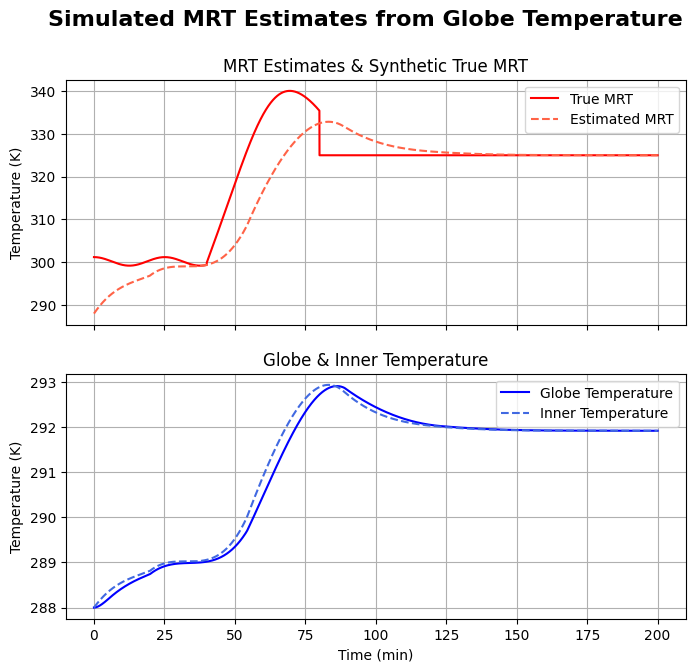

This figure's Python source:
from matplotlib import cm
import numpy as np
import matplotlib.pyplot as plt
from scipy.integrate import solve_ivp, quad
import matplotlib as mpl

mpl.rcParams['font.family'] = 'Times New Roman'

V_a = 10
T_a = 288
sigma = 5.67 * 10 ** -8 # [J/s*m^2*K^4]
thickness = 0.0005 # Thickness of the globe shell [m]

epsilon = 0.95  # Emissivity of black paint
rho = 8960  # Density of the globe (copper) [kg/m3]
c = 385 # Specific heat capacity of the globe (copper) [J/kg*K]
D = 0.15  # Diameter of the shell
V = quad(lambda r: 4 * np.pi * r ** 2, (D - thickness)/2, D/2)[0] # Volume of the globe [m3]
A = 4 * np.pi * (D/2) ** 2 # Surface area of the globe [m2]
h = (6.3 * V_a ** 0.6) / (D ** 0.4)
constant = c * rho * V # [J/K]

rho_i = 1.204 # Density of the inner part (air) [kg/m3]
M_i = 0.02897 # Molar mass of the inner part (air) [kg/mol]
c_i = 20.850 # Specific heat capacity of the inner part (air) [J/mol*K]
D_i = D - thickness
V_i = quad(lambda r: 4 * np.pi * r ** 2, 0, D_i/2)[0] # Volume of the inner part [m3]
A_i = 4 * np.pi * (D_i / 2) ** 2 # Inner surface area of the globe [m2]
h_i = 7 #(3 * V_a ** 0.6) / (D_i ** 0.4)
n_i = rho_i * V_i / M_i # Number of moles of the inner part [mol]
constant_i = c_i * n_i # [J/K]


def MRT(t):
    # if  0 <= t < 10:
    #     return 300
    # elif t < 50:
    #     return 350
    # elif t < 100:
    #     return 300
    # else:
    #     return 350

    if t <= 40:
        return 300.2 + np.cos(t/4)
    elif t <= 80:
        return 40 * np.sin((t - 40) / 20) + 300 + + np.cos(t/5)
    else:
        return 325
    

def MRT_estimate(T, h):
    return (T ** 4 + h * (T - T_a) / (sigma * epsilon)) ** 0.25


def dTdt(t, T, MRT_func, h):
    T_i, T_g = T[0], T[1]

    dT_i = ((A_i * h_i) / constant_i) * (T_g - T_i)
    dT_g = (A * (sigma * epsilon * MRT_func(t) ** 4 - sigma * epsilon * T_g ** 4 - h * (T_g - T_a))  - A_i * h_i * (T_g - T_i)) / constant

    return [dT_i, dT_g]


sol = solve_ivp(dTdt, [0, 200], [288, 288], args=(MRT, h), method="Radau", t_eval=np.linspace(0, 200, 20000)) # Implicite method to acount for stiffness

shell_temp = sol.y[0]
inner_temp = sol.y[1]

fig, axis  = plt.subplots(2, 1, figsize=(8,7), sharex=True)
#fig.tight_layout(pad=3)
fig.suptitle("Simulated MRT Estimates from Globe Temperature", fontsize=16, fontweight="bold")

axis[0].plot(sol.t, np.array([MRT(t) for t in sol.t]), label="True MRT", color="red")
axis[0].plot(sol.t, np.array([MRT_estimate(T, h) for T in sol.y[1]]), label="Estimated MRT", color="tomato", linestyle="--")
axis[0].set_title("MRT Estimates & Synthetic True MRT")
#axis[0].set_xlabel("Time (min)")
axis[0].set_ylabel("Temperature (K)")
axis[0].legend()
axis[0].grid()


axis[1].plot(sol.t, sol.y[0], label="Globe Temperature", color="blue")
axis[1].plot(sol.t, sol.y[1], label="Inner Temperature", color="royalblue", linestyle="--")
axis[1].set_title("Globe & Inner Temperature")
axis[1].set_xlabel("Time (min)")
axis[1].set_ylabel("Temperature (K)")
axis[1].legend()
axis[1].grid()

plt.show()
